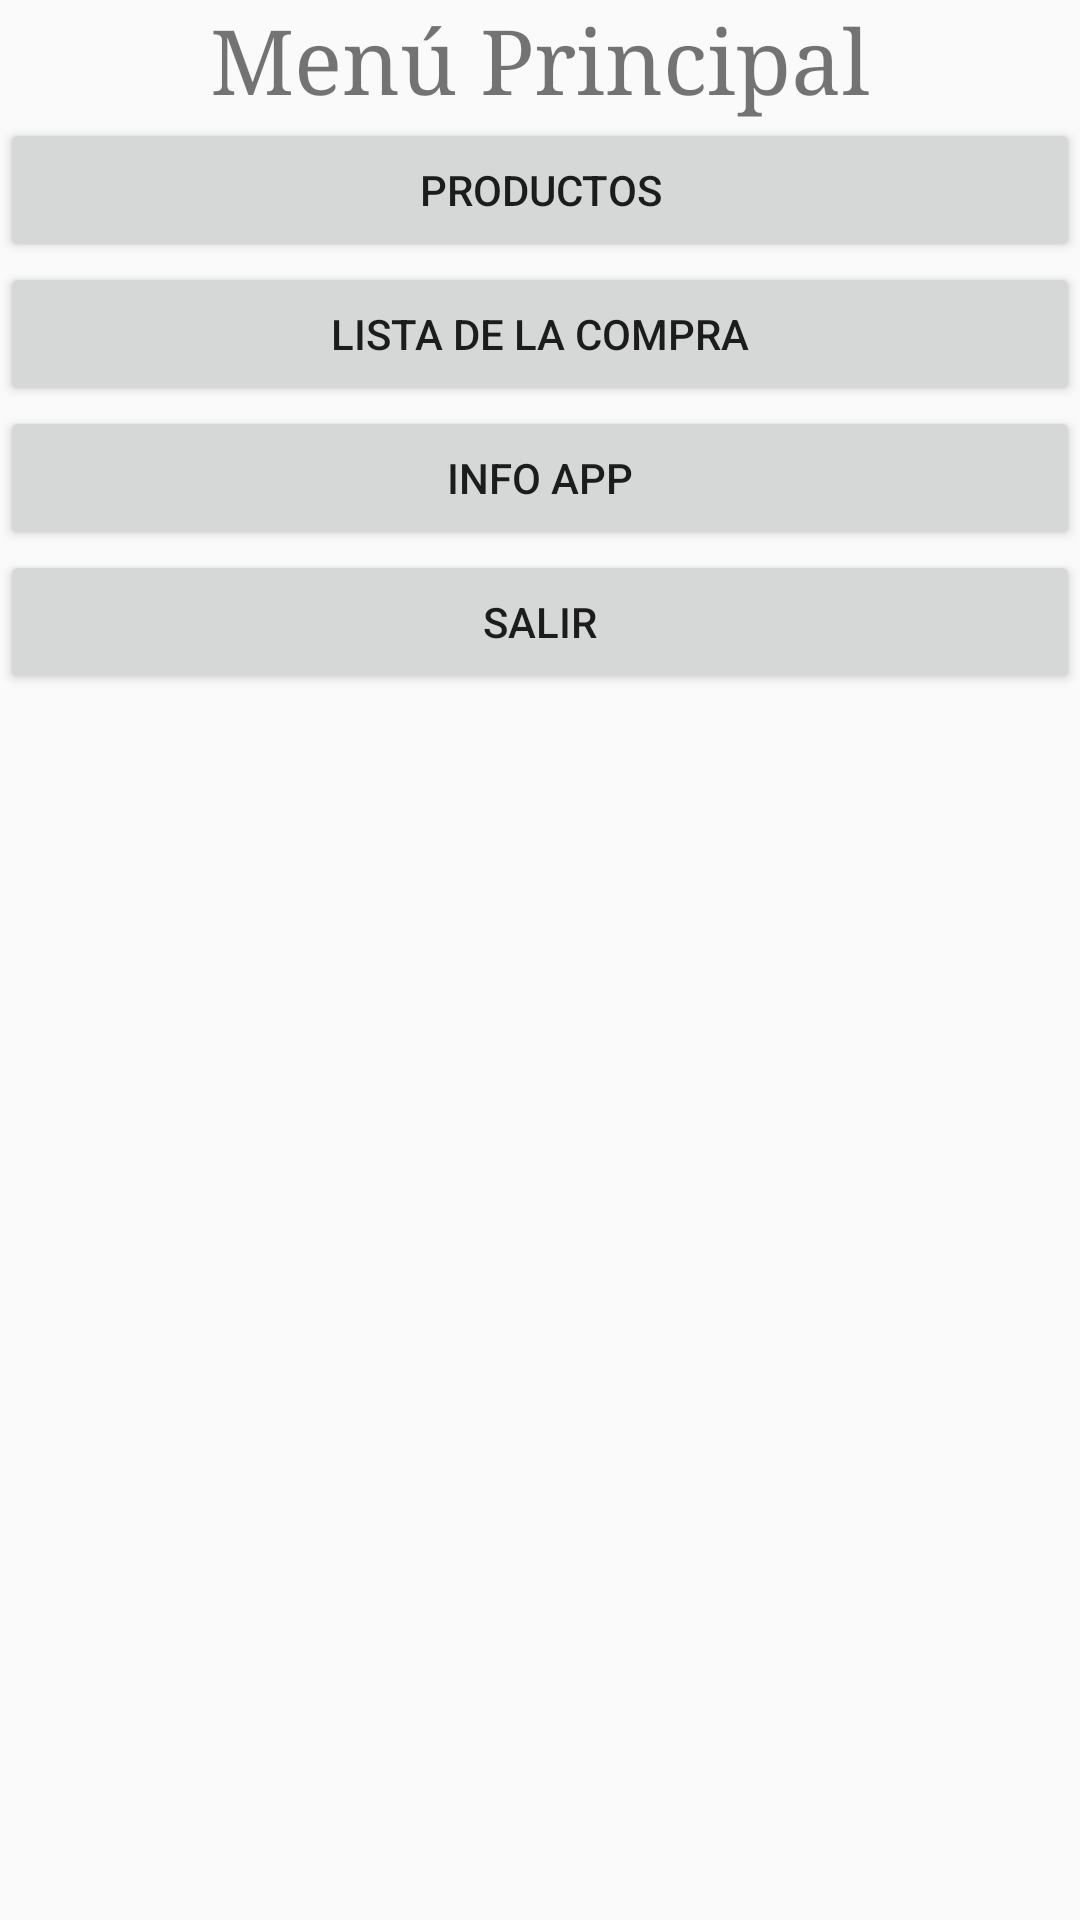

Reconstruct the res/layout file that produces this screen, plus the resources it refers to.
<!-- AndroidManifest.xml: application theme AppTheme -->
<!-- res/layout/activity_main.xml -->
<?xml version="1.0" encoding="utf-8"?>
<LinearLayout xmlns:android="http://schemas.android.com/apk/res/android"
    xmlns:app="http://schemas.android.com/apk/res-auto"
    xmlns:tools="http://schemas.android.com/tools"
    android:layout_width="match_parent"
    android:layout_height="match_parent"
    tools:context="com.example.agoney.comparaprecios.MainActivity"
    android:orientation="vertical"
    >

    <TextView
        android:layout_width="wrap_content"
        android:layout_height="wrap_content"
        android:layout_gravity="center"
        android:fontFamily="serif"
        android:text="@string/cabecera"
        android:textSize="30sp" />

    <Button
        android:id="@+id/btn_productos"
        android:layout_width="match_parent"
        android:layout_height="wrap_content"
        android:text="@string/productos" />

    <Button
        android:id="@+id/btn_lista"
        android:layout_width="match_parent"
        android:layout_height="wrap_content"
        android:text="@string/lista" />

    <Button
        android:id="@+id/btn_info"
        android:layout_width="match_parent"
        android:layout_height="wrap_content"
        android:text="@string/infoApp" />

    <Button
        android:id="@+id/btn_salir"
        android:layout_width="match_parent"
        android:layout_height="wrap_content"
        android:text="@string/salir" />

</LinearLayout>
<!-- resources referenced by this layout -->
<resources>
  <string name="cabecera">Menú Principal</string>
  <string name="infoApp">Info App</string>
  <string name="lista">Lista de la Compra</string>
  <string name="productos">Productos</string>
  <string name="salir">Salir</string>
  <style name="AppTheme" parent="Theme.AppCompat.Light.DarkActionBar">
          
          <item name="colorPrimary">@color/colorPrimary</item>
          <item name="colorPrimaryDark">@color/colorPrimaryDark</item>
          <item name="colorAccent">@color/colorAccent</item>
      </style>
  <color name="colorPrimary">#3F51B5</color>
  <color name="colorPrimaryDark">#303F9F</color>
  <color name="colorAccent">#FF4081</color>
</resources>
